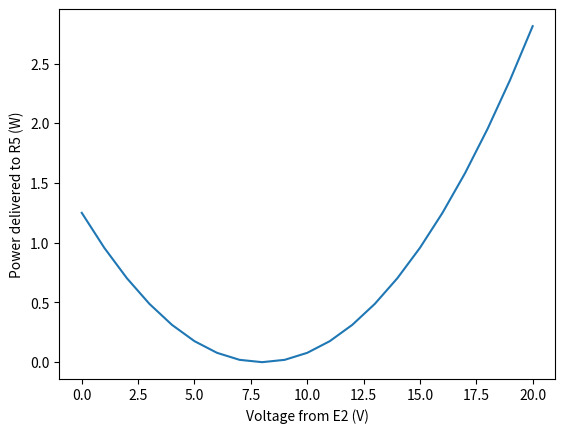

This chart was generated by the following Python code:
import numpy as np
import matplotlib.pyplot as plt
from pprint import pprint

r = [1, 1, 2, 2, 5] #Index + 1 to match the book. 
v = [2, 0, 5] #Second voltage will vary.

matrixA = np.array([[-1 * (r[0] + r[1]), 0, -1 * r[2]], #Matrix with no variables.
           [0, -1 * (r[3] + r[4]), -1 * r[2]],          #Use to solve for the three currents. 
           [1, 1, -1]])

voltages = []
powers = []

#Finds power delivered to R5 from V2 = 0 through 20.
for volts in range(21): 
    voltages.append(volts)

    matrixB = np.array([volts - v[0], volts - v[2], 0])

    mult = np.linalg.solve(matrixA, matrixB)

    power = abs(mult[1]**2 * r[4])

    powers.append(power)


plt.plot(voltages, powers)
plt.xlabel('Voltage from E2 (V)')
plt.ylabel('Power delivered to R5 (W)')
plt.show()

